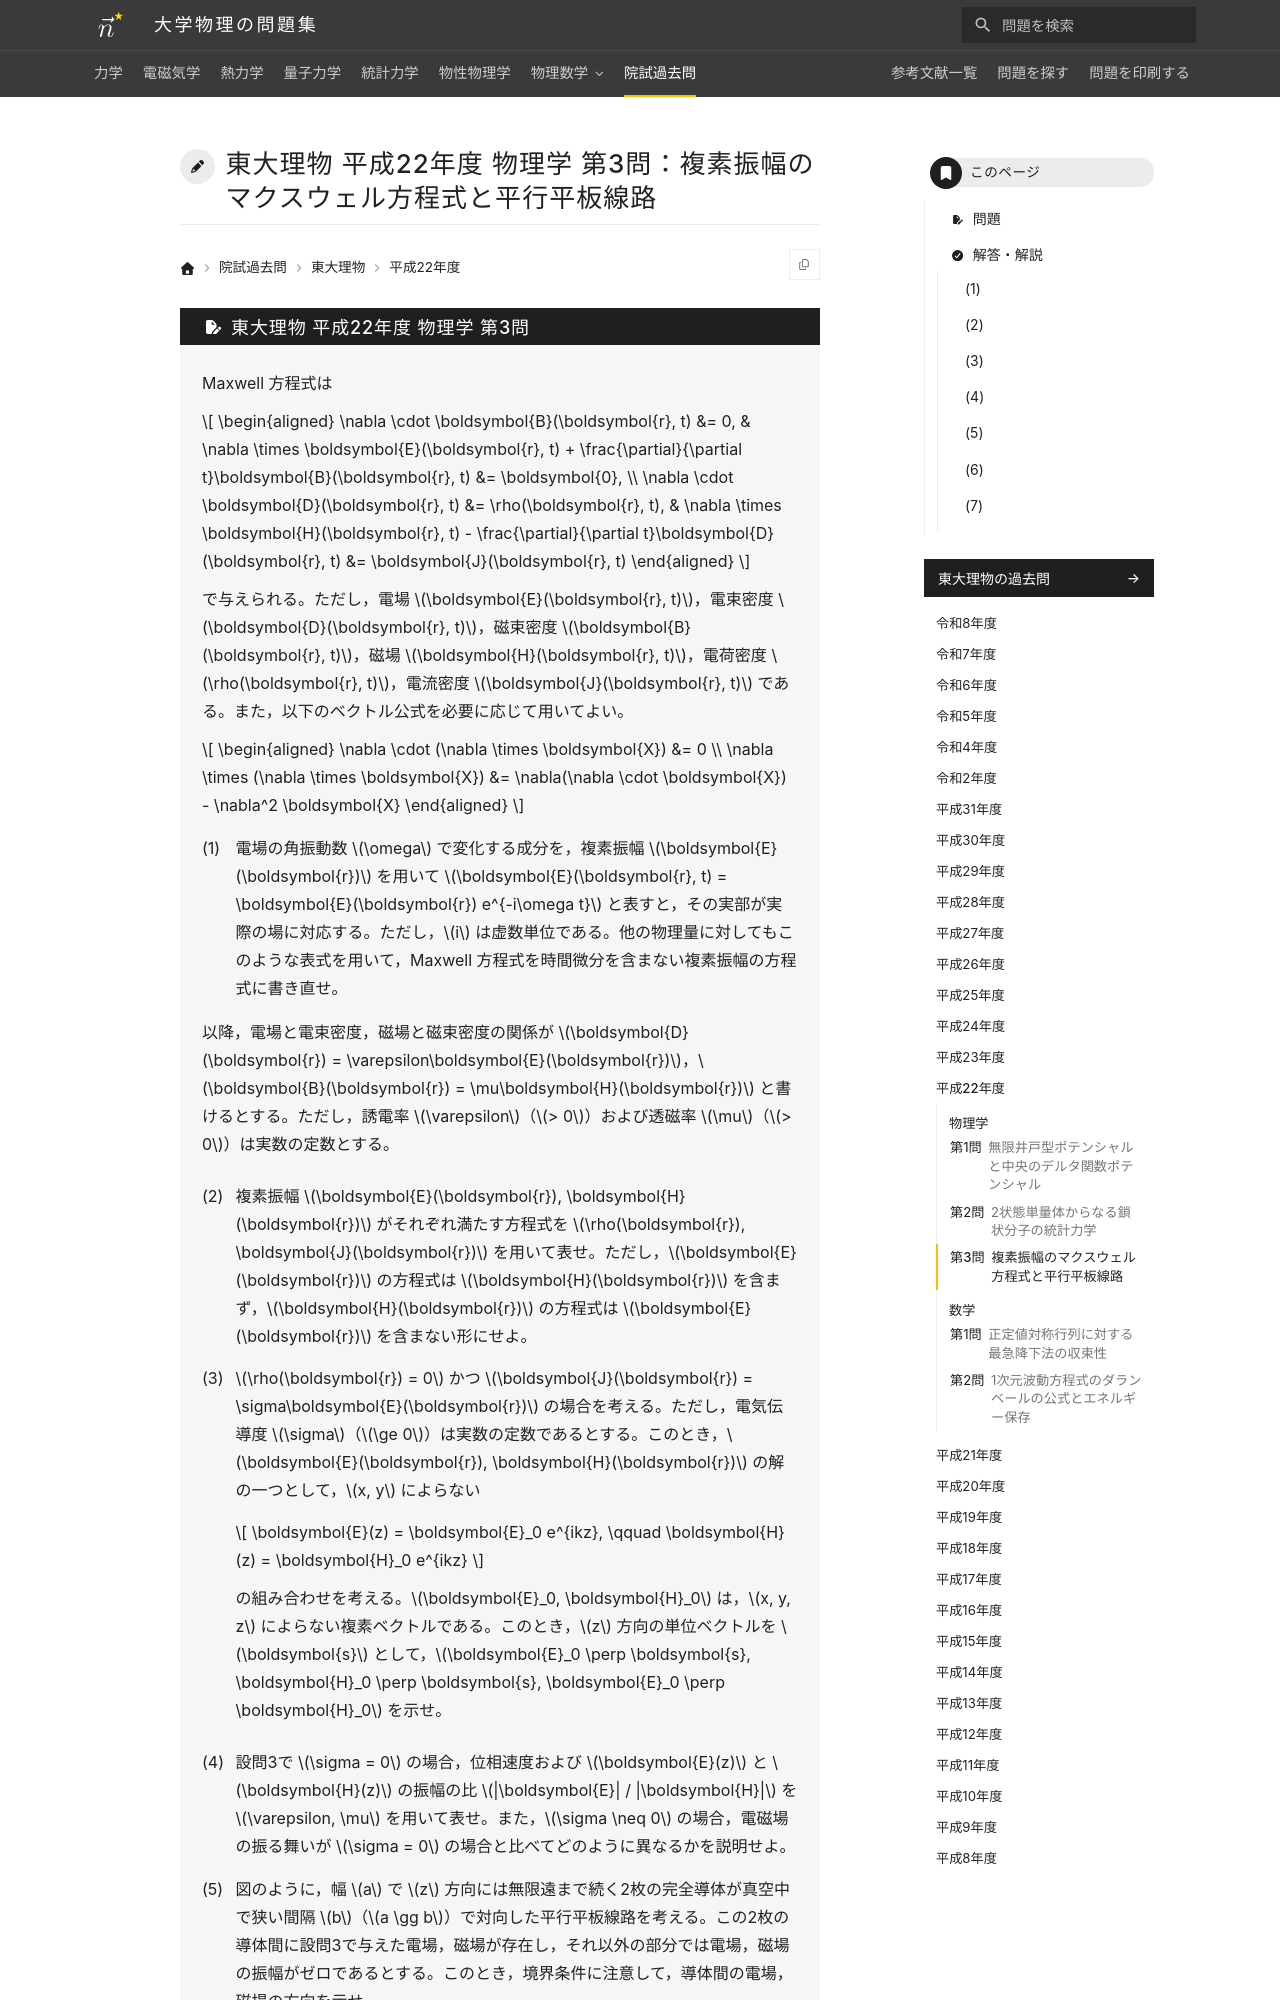

repository: Nanana-2/physics-site · page: pastexam/todai-ributsu/H22_butsuri_3/index.html · generator: mkdocs

---
title: 東大理物 平成22年度 物理学 第3問：複素振幅のマクスウェル方程式と平行平板線路
tags:
  - 院試過去問
  - 東大理物
  - 電磁気学
exam_university: 東京大学大学院理学系研究科物理学専攻
exam_year: 平成22年度
exam_subject: 物理学
exam_number: 第3問
exam_source_url: https://www.phys.s.u-tokyo.ac.jp/
exam_modified: Web掲載にあたり数式をテキスト化し，図を描き直して小問番号の表記を整えています。
---

# 東大理物 平成22年度 物理学 第3問：複素振幅のマクスウェル方程式と平行平板線路
